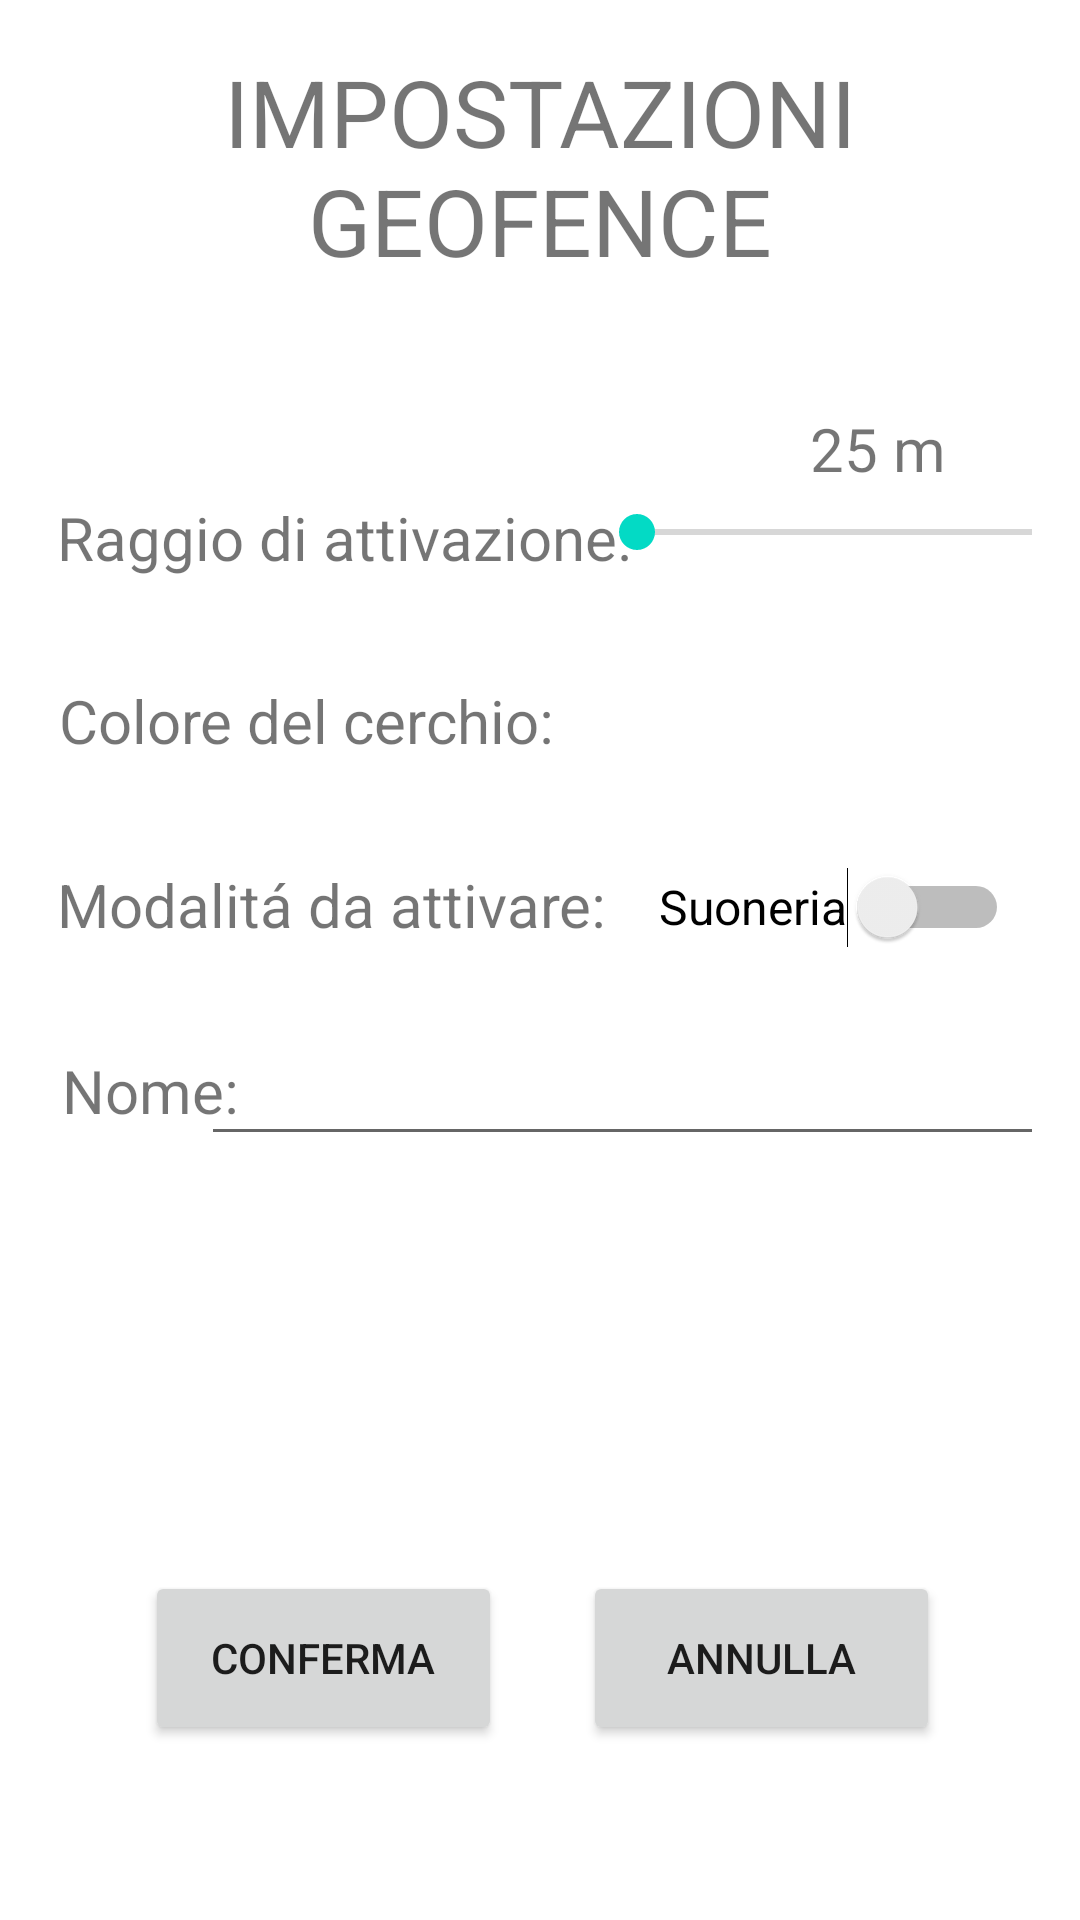

Layout XML and referenced resources for this Android screen:
<!-- AndroidManifest.xml: application theme Theme.SilentMapApp -->
<!-- res/layout/activity_geofence_setup.xml -->
<?xml version="1.0" encoding="utf-8"?>
<androidx.constraintlayout.widget.ConstraintLayout xmlns:android="http://schemas.android.com/apk/res/android"
    xmlns:app="http://schemas.android.com/apk/res-auto"
    xmlns:tools="http://schemas.android.com/tools"
    android:id="@+id/raggio"
    android:layout_width="match_parent"
    android:layout_height="match_parent"
    tools:context="GeofenceUtils.GeofenceSetupActivity">

    <TextView
        android:id="@+id/textView5"
        android:layout_width="wrap_content"
        android:layout_height="wrap_content"
        android:text="Nome: "
        android:textSize="20sp"
        app:layout_constraintBottom_toBottomOf="parent"
        app:layout_constraintEnd_toEndOf="parent"
        app:layout_constraintHorizontal_bias="0.07"
        app:layout_constraintStart_toStartOf="parent"
        app:layout_constraintTop_toTopOf="parent"
        app:layout_constraintVertical_bias="0.571" />

    <TextView
        android:id="@+id/textView3"
        android:layout_width="wrap_content"
        android:layout_height="wrap_content"
        android:text="Colore del cerchio: "
        android:textSize="20sp"
        app:layout_constraintBottom_toBottomOf="parent"
        app:layout_constraintEnd_toEndOf="parent"
        app:layout_constraintHorizontal_bias="0.104"
        app:layout_constraintStart_toStartOf="parent"
        app:layout_constraintTop_toTopOf="parent"
        app:layout_constraintVertical_bias="0.37" />

    <TextView
        android:id="@+id/textView4"
        android:layout_width="wrap_content"
        android:layout_height="wrap_content"
        android:text="Raggio di attivazione:"
        android:textSize="20sp"
        app:layout_constraintBottom_toBottomOf="parent"
        app:layout_constraintEnd_toEndOf="parent"
        app:layout_constraintHorizontal_bias="0.113"
        app:layout_constraintStart_toStartOf="parent"
        app:layout_constraintTop_toTopOf="parent"
        app:layout_constraintVertical_bias="0.27" />

    <Button
        android:id="@+id/onCancel"
        android:layout_width="119dp"
        android:layout_height="58dp"
        android:text="annulla"
        app:layout_constraintBottom_toBottomOf="parent"
        app:layout_constraintEnd_toEndOf="parent"
        app:layout_constraintHorizontal_bias="0.806"
        app:layout_constraintStart_toStartOf="parent"
        app:layout_constraintTop_toTopOf="parent"
        app:layout_constraintVertical_bias="0.9" />

    <TextView
        android:id="@+id/textView"
        android:layout_width="wrap_content"
        android:layout_height="wrap_content"
        android:gravity="center"
        android:text="IMPOSTAZIONI GEOFENCE"
        android:textSize="31sp"
        app:layout_constraintBottom_toBottomOf="parent"
        app:layout_constraintEnd_toEndOf="parent"
        app:layout_constraintStart_toStartOf="parent"
        app:layout_constraintTop_toTopOf="parent"
        app:layout_constraintVertical_bias="0.029" />

    <Button
        android:id="@+id/confirmButton"
        android:layout_width="119dp"
        android:layout_height="58dp"
        android:text="conferma"
        android:textSize="14sp"
        app:layout_constraintBottom_toBottomOf="parent"
        app:layout_constraintEnd_toEndOf="parent"
        app:layout_constraintHorizontal_bias="0.2"
        app:layout_constraintStart_toStartOf="parent"
        app:layout_constraintTop_toTopOf="parent"
        app:layout_constraintVertical_bias="0.9" />

    <TextView
        android:id="@+id/textView2"
        android:layout_width="wrap_content"
        android:layout_height="wrap_content"
        android:text="Modalitá da attivare: "
        android:textSize="20sp"
        app:layout_constraintBottom_toBottomOf="parent"
        app:layout_constraintEnd_toEndOf="parent"
        app:layout_constraintHorizontal_bias="0.11"
        app:layout_constraintStart_toStartOf="parent"
        app:layout_constraintTop_toTopOf="parent"
        app:layout_constraintVertical_bias="0.47000003" />

    <SeekBar
        android:id="@+id/raggioSeekBar"
        android:layout_width="163.5dp"
        android:layout_height="38dp"
        app:layout_constraintBottom_toBottomOf="parent"
        app:layout_constraintEnd_toEndOf="parent"
        app:layout_constraintHorizontal_bias="1.0"
        app:layout_constraintStart_toStartOf="parent"
        app:layout_constraintTop_toTopOf="parent"
        android:max="500"
        android:min="25"
        app:layout_constraintVertical_bias="0.263" />

    <TextView
        android:id="@+id/valoreRaggio"
        android:layout_width="wrap_content"
        android:layout_height="wrap_content"
        android:text="25"
        android:textSize="20sp"
        app:layout_constraintBottom_toBottomOf="parent"
        app:layout_constraintEnd_toEndOf="parent"
        app:layout_constraintHorizontal_bias="0.8"
        app:layout_constraintStart_toStartOf="parent"
        app:layout_constraintTop_toTopOf="parent"
        app:layout_constraintVertical_bias="0.222" />

    <ImageButton
        android:id="@+id/imageButton"
        android:layout_width="77dp"
        android:layout_height="74dp"
        android:backgroundTint="@android:color/transparent"
        android:contentDescription="raggiogeofence"
        app:layout_constraintBottom_toBottomOf="parent"
        app:layout_constraintEnd_toEndOf="parent"
        app:layout_constraintHorizontal_bias="0.84"
        app:layout_constraintStart_toStartOf="parent"
        app:layout_constraintTop_toTopOf="parent"
        app:layout_constraintVertical_bias="0.35000002"
        app:srcCompat="@drawable/circle"
        tools:ignore="ImageContrastCheck" />

    <Switch
        android:id="@+id/switchMode"
        android:layout_width="wrap_content"
        android:layout_height="wrap_content"
        android:minHeight="48dp"
        android:text="Suoneria"
        android:textSize="16sp"
        app:layout_constraintBottom_toBottomOf="parent"
        app:layout_constraintEnd_toEndOf="parent"
        app:layout_constraintHorizontal_bias="0.903"
        app:layout_constraintStart_toStartOf="parent"
        app:layout_constraintTop_toTopOf="parent"
        app:layout_constraintVertical_bias="0.47000003"
        tools:ignore="UseSwitchCompatOrMaterialXml" />

    <EditText
        android:id="@+id/nomeGeofence"
        android:layout_width="281dp"
        android:layout_height="48dp"
        android:ems="10"
        android:inputType="textPersonName"
        app:layout_constraintBottom_toBottomOf="parent"
        app:layout_constraintEnd_toEndOf="parent"
        app:layout_constraintHorizontal_bias="0.85"
        app:layout_constraintStart_toStartOf="parent"
        app:layout_constraintTop_toTopOf="parent"
        app:layout_constraintVertical_bias="0.57"
        tools:ignore="SpeakableTextPresentCheck" />

    <TextView
        android:id="@+id/textView6"
        android:layout_width="wrap_content"
        android:layout_height="wrap_content"
        android:text="m"
        android:textSize="20sp"
        app:layout_constraintBottom_toBottomOf="parent"
        app:layout_constraintEnd_toEndOf="parent"
        app:layout_constraintHorizontal_bias="0.87"
        app:layout_constraintStart_toStartOf="parent"
        app:layout_constraintTop_toTopOf="parent"
        app:layout_constraintVertical_bias="0.222" />

</androidx.constraintlayout.widget.ConstraintLayout>
<!-- resources referenced by this layout -->
<resources>
  <style name="Theme.SilentMapApp" parent="Theme.MaterialComponents.DayNight.DarkActionBar">
          
          <item name="colorPrimary">@color/purple_500</item>
          <item name="colorPrimaryVariant">@color/purple_700</item>
          <item name="colorOnPrimary">@color/white</item>
          
          <item name="colorSecondary">@color/teal_200</item>
          <item name="colorSecondaryVariant">@color/teal_700</item>
          <item name="colorOnSecondary">@color/black</item>
          
          <item name="android:statusBarColor" tools:targetApi="l">?attr/colorPrimaryVariant</item>
          
      </style>
  <!-- not gathered from this repository: default colours our renderer supplied (Android Studio template values) -->
  <color name="purple_500">#FF6200EE</color>
  <color name="purple_700">#FF3700B3</color>
  <color name="teal_200">#FF03DAC5</color>
  <color name="teal_700">#FF018786</color>
  <color name="black">#FF000000</color>
  <color name="white">#FFFFFFFF</color>
</resources>
